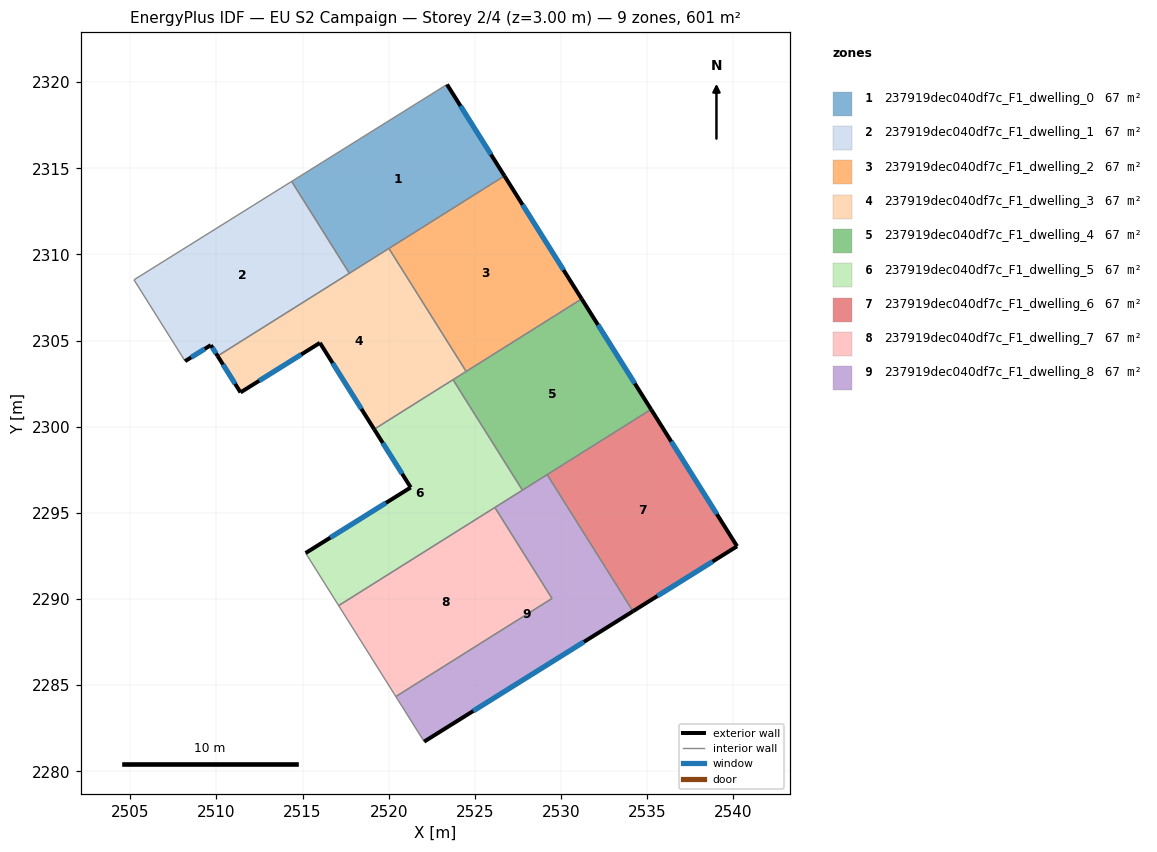
=== STOREY PLAN SPEC (per zone: floor XY polygon, exterior-wall plan segments, windows/doors) ===
zone 1: 237919dec040df7c_F1_dwelling_0  (66.8 m²)
  floor: (2523.38, 2319.86) (2526.72, 2314.56) (2517.72, 2308.91) (2514.37, 2314.24)
  exterior wall: (2526.72, 2314.56) – (2523.38, 2319.86)  [6.3 m]
    window: (2525.93, 2315.80) – (2524.17, 2318.62)  [5.3 m²]
  interior walls: 4
zone 2: 237919dec040df7c_F1_dwelling_1  (66.8 m²)
  floor: (2514.37, 2314.24) (2517.72, 2308.91) (2510.07, 2304.10) (2509.67, 2304.74) (2508.18, 2303.80) (2505.22, 2308.53)
  exterior wall: (2509.67, 2304.74) – (2510.07, 2304.10)  [0.7 m]
    window: (2509.77, 2304.59) – (2509.98, 2304.25)  [0.6 m²]
  exterior wall: (2508.18, 2303.80) – (2509.67, 2304.74)  [1.8 m]
    window: (2508.53, 2304.02) – (2509.32, 2304.52)  [1.5 m²]
  interior walls: 4
zone 3: 237919dec040df7c_F1_dwelling_2  (66.8 m²)
  floor: (2526.72, 2314.56) (2531.20, 2307.42) (2524.49, 2303.21) (2520.01, 2310.35)
  exterior wall: (2531.20, 2307.42) – (2526.72, 2314.56)  [8.4 m]
    window: (2530.15, 2309.09) – (2527.77, 2312.88)  [7.1 m²]
  interior walls: 3
zone 4: 237919dec040df7c_F1_dwelling_3  (66.8 m²)
  floor: (2520.01, 2310.35) (2524.49, 2303.21) (2519.16, 2299.85) (2516.01, 2304.87) (2511.40, 2301.99) (2510.07, 2304.10)
  exterior wall: (2516.01, 2304.87) – (2519.16, 2299.85)  [5.9 m]
    window: (2516.75, 2303.69) – (2518.42, 2301.03)  [5.0 m²]
  exterior wall: (2511.40, 2301.99) – (2516.01, 2304.87)  [5.4 m]
    window: (2512.48, 2302.67) – (2514.92, 2304.19)  [4.6 m²]
  exterior wall: (2510.07, 2304.10) – (2511.40, 2301.99)  [2.5 m]
    window: (2510.38, 2303.61) – (2511.09, 2302.49)  [2.1 m²]
  interior walls: 5
zone 5: 237919dec040df7c_F1_dwelling_4  (66.8 m²)
  floor: (2531.20, 2307.42) (2535.23, 2301.01) (2527.76, 2296.32) (2523.73, 2302.73)
  exterior wall: (2535.23, 2301.01) – (2531.20, 2307.42)  [7.6 m]
    window: (2534.28, 2302.51) – (2532.15, 2305.91)  [6.4 m²]
  interior walls: 5
zone 6: 237919dec040df7c_F1_dwelling_5  (66.8 m²)
  floor: (2523.73, 2302.73) (2527.76, 2296.32) (2517.09, 2289.62) (2515.18, 2292.67) (2521.28, 2296.48) (2519.16, 2299.85)
  exterior wall: (2521.28, 2296.48) – (2515.18, 2292.67)  [7.2 m]
    window: (2519.84, 2295.58) – (2516.61, 2293.56)  [6.1 m²]
  exterior wall: (2519.16, 2299.85) – (2521.28, 2296.48)  [4.0 m]
    window: (2519.65, 2299.06) – (2520.78, 2297.27)  [3.4 m²]
  interior walls: 5
zone 7: 237919dec040df7c_F1_dwelling_6  (66.8 m²)
  floor: (2535.23, 2301.01) (2540.22, 2293.06) (2534.18, 2289.29) (2529.20, 2297.22)
  exterior wall: (2534.18, 2289.29) – (2540.22, 2293.06)  [7.1 m]
    window: (2535.59, 2290.17) – (2538.80, 2292.18)  [6.0 m²]
  exterior wall: (2540.22, 2293.06) – (2535.23, 2301.01)  [9.4 m]
    window: (2539.05, 2294.93) – (2536.40, 2299.14)  [7.9 m²]
  interior walls: 2
zone 8: 237919dec040df7c_F1_dwelling_7  (66.8 m²)
  floor: (2526.16, 2295.31) (2529.48, 2290.03) (2520.41, 2284.34) (2517.09, 2289.62)
  interior walls: 4
zone 9: 237919dec040df7c_F1_dwelling_8  (66.8 m²)
  floor: (2529.20, 2297.22) (2534.18, 2289.29) (2522.06, 2281.72) (2520.41, 2284.34) (2529.48, 2290.03) (2526.16, 2295.31)
  exterior wall: (2522.06, 2281.72) – (2534.18, 2289.29)  [14.3 m]
    window: (2524.90, 2283.50) – (2531.33, 2287.51)  [12.1 m²]
  interior walls: 6

=== DERIVED (storey summary) ===
Building: EU S2 Campaign
Storey: 2 of 4  (floor level z = 3.00 m)
Storey gross floor area: 600.8 m²
Zones on this storey: 9
  - 237919dec040df7c_F1_dwelling_0: floor 66.8 m²; exterior wall 6.3 m (18.8 m²); 1 window(s) 5.3 m²; WWR 28.1%
  - 237919dec040df7c_F1_dwelling_1: floor 66.8 m²; exterior wall 2.5 m (7.5 m²); 2 window(s) 2.1 m²; WWR 28.1%
  - 237919dec040df7c_F1_dwelling_2: floor 66.8 m²; exterior wall 8.4 m (25.3 m²); 1 window(s) 7.1 m²; WWR 28.1%
  - 237919dec040df7c_F1_dwelling_3: floor 66.8 m²; exterior wall 13.8 m (41.5 m²); 3 window(s) 11.7 m²; WWR 28.1%
  - 237919dec040df7c_F1_dwelling_4: floor 66.8 m²; exterior wall 7.6 m (22.7 m²); 1 window(s) 6.4 m²; WWR 28.1%
  - 237919dec040df7c_F1_dwelling_5: floor 66.8 m²; exterior wall 11.2 m (33.5 m²); 2 window(s) 9.4 m²; WWR 28.1%
  - 237919dec040df7c_F1_dwelling_6: floor 66.8 m²; exterior wall 16.5 m (49.5 m²); 2 window(s) 13.9 m²; WWR 28.1%
  - 237919dec040df7c_F1_dwelling_7: floor 66.8 m²
  - 237919dec040df7c_F1_dwelling_8: floor 66.8 m²; exterior wall 14.3 m (42.9 m²); 1 window(s) 12.1 m²; WWR 28.1%
Zone adjacency (shared interzone walls):
  - 237919dec040df7c_F1_dwelling_0 ↔ 237919dec040df7c_F1_dwelling_1
  - 237919dec040df7c_F1_dwelling_0 ↔ 237919dec040df7c_F1_dwelling_2
  - 237919dec040df7c_F1_dwelling_0 ↔ 237919dec040df7c_F1_dwelling_3
  - 237919dec040df7c_F1_dwelling_1 ↔ 237919dec040df7c_F1_dwelling_3
  - 237919dec040df7c_F1_dwelling_2 ↔ 237919dec040df7c_F1_dwelling_3
  - 237919dec040df7c_F1_dwelling_2 ↔ 237919dec040df7c_F1_dwelling_4
  - 237919dec040df7c_F1_dwelling_3 ↔ 237919dec040df7c_F1_dwelling_4
  - 237919dec040df7c_F1_dwelling_3 ↔ 237919dec040df7c_F1_dwelling_5
  - 237919dec040df7c_F1_dwelling_4 ↔ 237919dec040df7c_F1_dwelling_5
  - 237919dec040df7c_F1_dwelling_4 ↔ 237919dec040df7c_F1_dwelling_6
  - 237919dec040df7c_F1_dwelling_4 ↔ 237919dec040df7c_F1_dwelling_8
  - 237919dec040df7c_F1_dwelling_5 ↔ 237919dec040df7c_F1_dwelling_7
  - 237919dec040df7c_F1_dwelling_5 ↔ 237919dec040df7c_F1_dwelling_8
  - 237919dec040df7c_F1_dwelling_6 ↔ 237919dec040df7c_F1_dwelling_8
  - 237919dec040df7c_F1_dwelling_7 ↔ 237919dec040df7c_F1_dwelling_8